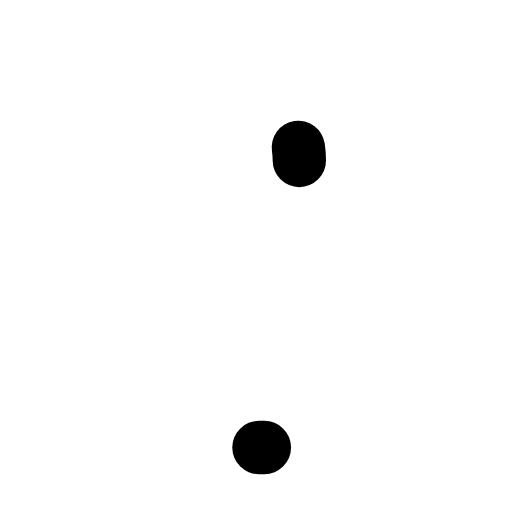
t = 0.00 s
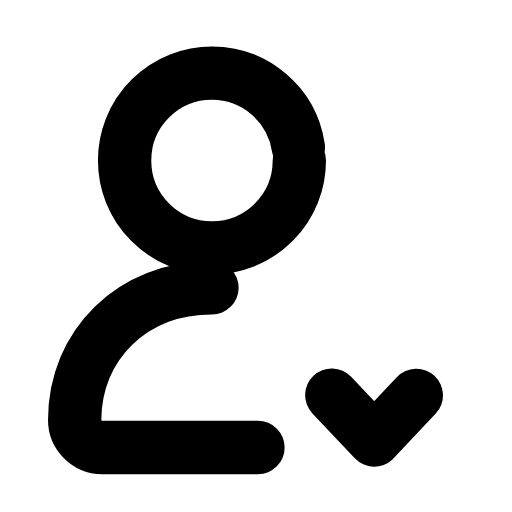
t = 0.31 s
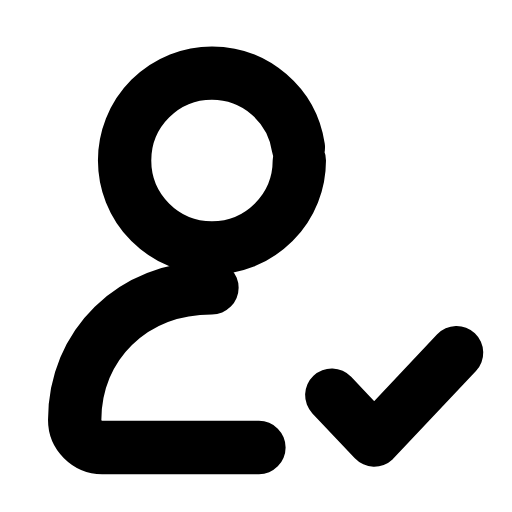
t = 0.60 s
t = 0.88 s: frame unchanged from t = 0.60 s, image omitted
t = 1.19 s: frame unchanged from t = 0.60 s, image omitted
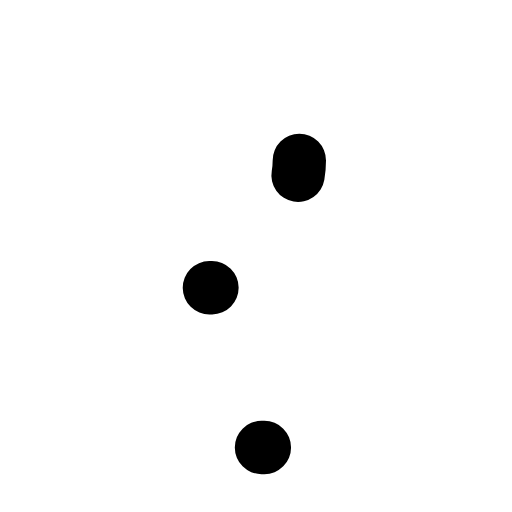
t = 1.51 s

The animated SVG that drew these frames (rendered in a browser with its animation timeline set to each time). Animation: 3 SMIL elements (animate=3); one cycle of 1.80 s, repeats indefinitely.

<svg xmlns="http://www.w3.org/2000/svg" width="24" height="24" viewBox="0 0 24 24" fill="none"><g transform="translate(-2.115 -2.072) scale(1.17)"><circle stroke="currentColor" stroke-width="2.137" stroke-linecap="round" stroke-linejoin="round" fill="none" cx="10.3" cy="8.2" r="3.5" pathLength="1" stroke-dasharray="1"><animate attributeName="stroke-dashoffset" values="1;1;0;0;0;0;1;1;1" keyTimes="0;0;0.189;0.45;0.6;0.774;0.9;0.9;1" dur="1.8s" repeatCount="indefinite" calcMode="spline" keySplines="0.16 1 0.3 1;0.16 1 0.3 1;0.16 1 0.3 1;0.16 1 0.3 1;0.16 1 0.3 1;0.16 1 0.3 1;0.16 1 0.3 1;0.16 1 0.3 1"/></circle><path stroke="currentColor" stroke-width="2.137" stroke-linecap="round" stroke-linejoin="round" fill="none" d="M10.3 13.3C7.1 13.3 4.8 15.6 4.8 18.6C4.8 19.2 5.3 19.7 5.9 19.7L12.4 19.7" pathLength="1" stroke-dasharray="1"><animate attributeName="stroke-dashoffset" values="1;1;0;0;0;0;1;1;1" keyTimes="0;0.0315;0.2205;0.45;0.6;0.753;0.879;0.9;1" dur="1.8s" repeatCount="indefinite" calcMode="spline" keySplines="0.16 1 0.3 1;0.16 1 0.3 1;0.16 1 0.3 1;0.16 1 0.3 1;0.16 1 0.3 1;0.16 1 0.3 1;0.16 1 0.3 1;0.16 1 0.3 1"/></path><path stroke="currentColor" stroke-width="2.137" stroke-linecap="round" stroke-linejoin="round" fill="none" d="M15.1 17.6L16.8 19.4L20.1 15.9" pathLength="1" stroke-dasharray="1"><animate attributeName="stroke-dashoffset" values="1;1;0;0;0;0;1;1;1" keyTimes="0;0.144;0.324;0.45;0.6;0.684;0.804;0.9;1" dur="1.8s" repeatCount="indefinite" calcMode="spline" keySplines="0.16 1 0.3 1;0.16 1 0.3 1;0.16 1 0.3 1;0.16 1 0.3 1;0.16 1 0.3 1;0.16 1 0.3 1;0.16 1 0.3 1;0.16 1 0.3 1"/></path></g></svg>
